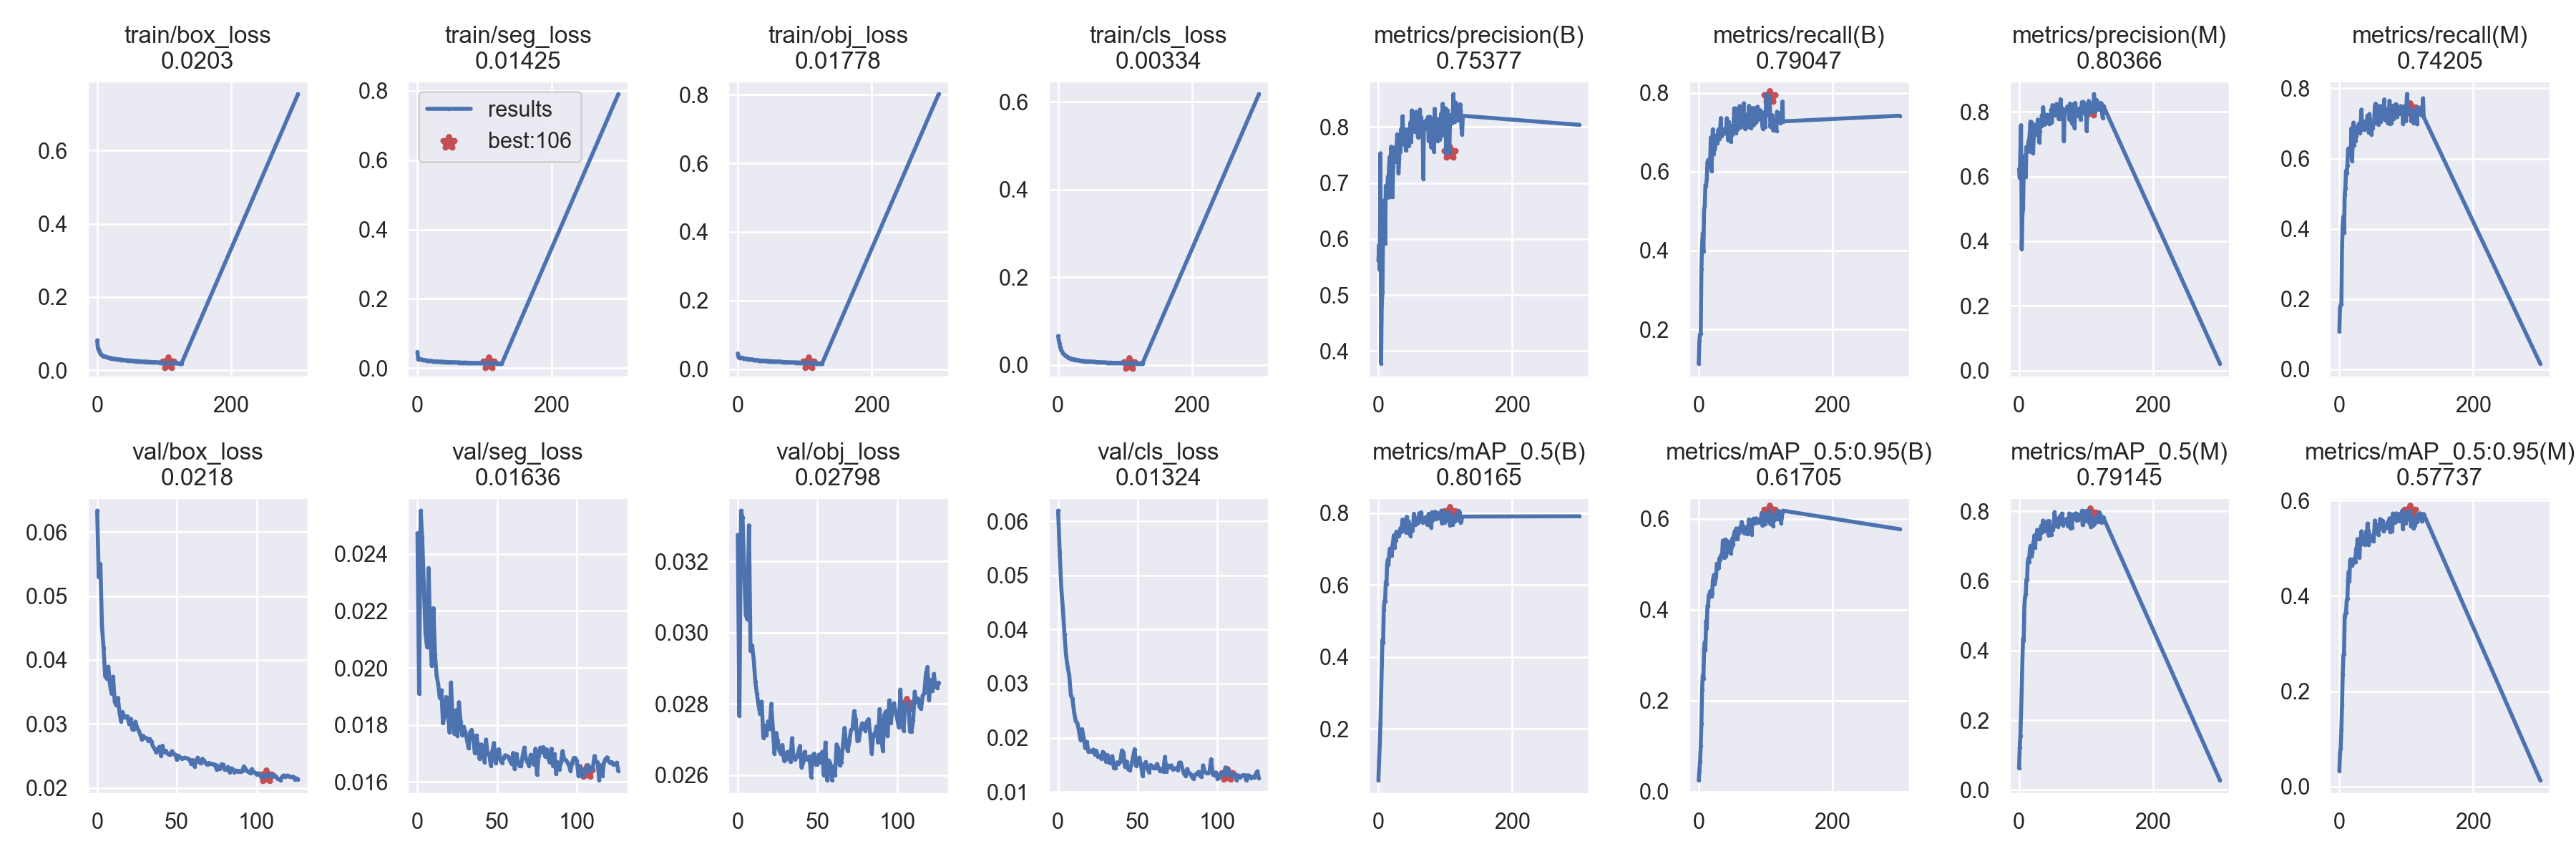

The data file committed next to this chart (first rows):
epoch, train/box_loss, train/seg_loss, train/obj_loss, train/cls_loss, metrics/precision(B), metrics/recall(B), metrics/mAP_0.5(B), metrics/mAP_0.5:0.95(B), metrics/precision(M), metrics/recall(M), metrics/mAP_0.5(M), metrics/mAP_0.5:0.95(M), val/box_loss, val/seg_loss, val/obj_loss, val/cls_loss, x/lr0, x/lr1, x/lr2
0, 0.08184, 0.04688, 0.04545, 0.06569, 0.5613, 0.1133, 0.05777, 0.02495, 0.6229, 0.1074, 0.06199, 0.03254, 0.06335, 0.02473, 0.03274, 0.06196, 0.07011, 0.003321, 0.003321
1, 0.06138, 0.02575, 0.03552, 0.05551, 0.5889, 0.1712, 0.1108, 0.04564, 0.5955, 0.1757, 0.1224, 0.06976, 0.05294, 0.01909, 0.02766, 0.05429, 0.04009, 0.006633, 0.006633
2, 0.05737, 0.02616, 0.03265, 0.0486, 0.5452, 0.1882, 0.1542, 0.06597, 0.6754, 0.183, 0.1554, 0.08083, 0.05503, 0.02552, 0.03342, 0.04758, 0.01004, 0.009922, 0.009922
3, 0.05218, 0.02671, 0.03303, 0.04069, 0.753, 0.1888, 0.2167, 0.1004, 0.7588, 0.1857, 0.219, 0.1188, 0.04538, 0.02453, 0.03323, 0.04389, 0.009901, 0.009901, 0.009901
4, 0.04808, 0.02642, 0.03262, 0.03577, 0.3778, 0.3532, 0.2931, 0.1498, 0.3757, 0.3493, 0.2905, 0.1705, 0.04195, 0.02288, 0.03175, 0.03912, 0.009901, 0.009901, 0.009901
5, 0.04502, 0.02622, 0.03346, 0.03286, 0.485, 0.413, 0.3784, 0.2232, 0.4801, 0.4077, 0.3713, 0.2355, 0.03746, 0.02121, 0.0305, 0.0352, 0.009868, 0.009868, 0.009868
6, 0.04333, 0.02518, 0.03273, 0.02998, 0.5052, 0.4439, 0.4474, 0.2555, 0.5005, 0.4343, 0.4341, 0.2755, 0.03713, 0.02074, 0.03037, 0.03307, 0.009835, 0.009835, 0.009835
7, 0.04186, 0.02458, 0.03236, 0.02718, 0.6138, 0.3974, 0.4386, 0.2486, 0.6233, 0.3888, 0.4294, 0.2776, 0.03895, 0.02351, 0.03301, 0.03149, 0.009802, 0.009802, 0.009802
8, 0.04077, 0.02384, 0.03201, 0.02466, 0.63, 0.5027, 0.5312, 0.312, 0.6259, 0.4966, 0.5295, 0.3564, 0.0362, 0.02113, 0.02948, 0.0278, 0.009769, 0.009769, 0.009769
9, 0.03959, 0.02336, 0.03073, 0.02307, 0.6689, 0.5126, 0.5558, 0.3281, 0.6653, 0.516, 0.553, 0.3633, 0.03473, 0.02007, 0.02964, 0.02716, 0.009736, 0.009736, 0.009736
10, 0.0383, 0.0231, 0.02974, 0.02186, 0.5925, 0.5657, 0.5546, 0.3118, 0.5996, 0.5658, 0.5625, 0.3647, 0.03739, 0.0221, 0.02924, 0.02476, 0.009703, 0.009703, 0.009703
11, 0.03795, 0.02339, 0.03047, 0.02045, 0.695, 0.5639, 0.6094, 0.3751, 0.6914, 0.5585, 0.604, 0.391, 0.03348, 0.02046, 0.02863, 0.02309, 0.00967, 0.00967, 0.00967
12, 0.03809, 0.02265, 0.02966, 0.02018, 0.679, 0.5821, 0.6027, 0.3584, 0.6771, 0.581, 0.6025, 0.3954, 0.03289, 0.01972, 0.02828, 0.02276, 0.009637, 0.009637, 0.009637
13, 0.03711, 0.0224, 0.03016, 0.01842, 0.674, 0.6244, 0.6578, 0.4082, 0.678, 0.6249, 0.6548, 0.4323, 0.03408, 0.01942, 0.02797, 0.02142, 0.009604, 0.009604, 0.009604
14, 0.03644, 0.0221, 0.02943, 0.01774, 0.7105, 0.6299, 0.671, 0.4073, 0.7096, 0.6292, 0.6651, 0.451, 0.03184, 0.01894, 0.02772, 0.0196, 0.009571, 0.009571, 0.009571
15, 0.03535, 0.02147, 0.02903, 0.01641, 0.7067, 0.614, 0.6569, 0.4327, 0.7065, 0.6114, 0.6537, 0.4305, 0.0304, 0.01921, 0.02806, 0.02158, 0.009538, 0.009538, 0.009538
16, 0.03498, 0.02108, 0.02846, 0.01596, 0.7317, 0.6119, 0.6832, 0.4292, 0.7349, 0.6188, 0.6875, 0.4748, 0.03186, 0.01806, 0.02705, 0.02004, 0.009505, 0.009505, 0.009505
17, 0.0347, 0.02166, 0.02902, 0.01532, 0.7469, 0.6202, 0.7013, 0.4406, 0.7696, 0.6098, 0.7007, 0.477, 0.03099, 0.01831, 0.02739, 0.01808, 0.009472, 0.009472, 0.009472
18, 0.03384, 0.02135, 0.02788, 0.01441, 0.675, 0.6864, 0.6997, 0.4397, 0.6773, 0.6864, 0.6962, 0.4664, 0.03114, 0.01898, 0.02713, 0.01924, 0.009439, 0.009439, 0.009439
19, 0.03401, 0.0212, 0.02819, 0.01408, 0.7647, 0.6019, 0.6816, 0.4288, 0.7674, 0.5936, 0.6719, 0.4632, 0.03118, 0.01851, 0.02751, 0.01739, 0.009406, 0.009406, 0.009406
20, 0.03389, 0.02036, 0.02784, 0.01367, 0.7097, 0.6437, 0.6825, 0.436, 0.7126, 0.6442, 0.6829, 0.4676, 0.02998, 0.01774, 0.0273, 0.01758, 0.009373, 0.009373, 0.009373
21, 0.03281, 0.02062, 0.02832, 0.01301, 0.6755, 0.7075, 0.7105, 0.4627, 0.6722, 0.7024, 0.7055, 0.4763, 0.03078, 0.01949, 0.028, 0.01741, 0.00934, 0.00934, 0.00934
22, 0.03291, 0.02049, 0.02737, 0.01263, 0.7292, 0.6453, 0.722, 0.4714, 0.724, 0.6383, 0.7144, 0.4713, 0.02915, 0.01826, 0.02731, 0.01777, 0.009307, 0.009307, 0.009307
23, 0.03225, 0.01993, 0.02719, 0.01264, 0.7632, 0.6819, 0.7383, 0.4769, 0.7592, 0.6789, 0.7314, 0.4796, 0.02918, 0.01769, 0.0266, 0.01693, 0.009274, 0.009274, 0.009274
24, 0.03209, 0.01982, 0.02623, 0.01201, 0.7493, 0.6565, 0.7044, 0.4569, 0.751, 0.6504, 0.6959, 0.4707, 0.03036, 0.01851, 0.02719, 0.01758, 0.009241, 0.009241, 0.009241
25, 0.03165, 0.01945, 0.02627, 0.01147, 0.7377, 0.6702, 0.7406, 0.4653, 0.729, 0.6644, 0.7234, 0.4995, 0.02946, 0.01761, 0.02697, 0.01652, 0.009208, 0.009208, 0.009208
26, 0.03106, 0.01945, 0.02618, 0.01193, 0.7406, 0.6835, 0.7233, 0.4737, 0.7398, 0.6841, 0.7199, 0.489, 0.02894, 0.0188, 0.0267, 0.01662, 0.009175, 0.009175, 0.009175
27, 0.03149, 0.01935, 0.0265, 0.01128, 0.7593, 0.6928, 0.7489, 0.5011, 0.7579, 0.6915, 0.7468, 0.5194, 0.02835, 0.01812, 0.0266, 0.01612, 0.009142, 0.009142, 0.009142
28, 0.03088, 0.01947, 0.0262, 0.01067, 0.7867, 0.6721, 0.7423, 0.5007, 0.7759, 0.6756, 0.7407, 0.5017, 0.02756, 0.01764, 0.02685, 0.01737, 0.009109, 0.009109, 0.009109
29, 0.0305, 0.01944, 0.02651, 0.01047, 0.7665, 0.7051, 0.7411, 0.4909, 0.761, 0.6989, 0.7353, 0.5121, 0.02812, 0.01794, 0.02641, 0.0171, 0.009076, 0.009076, 0.009076
30, 0.03005, 0.01918, 0.02658, 0.01053, 0.7171, 0.7077, 0.7353, 0.4925, 0.7058, 0.6946, 0.7199, 0.4803, 0.02776, 0.01776, 0.02644, 0.01553, 0.009043, 0.009043, 0.009043
31, 0.02985, 0.01851, 0.02508, 0.01035, 0.7426, 0.6827, 0.7382, 0.5135, 0.7394, 0.6732, 0.7255, 0.5074, 0.02778, 0.0175, 0.02665, 0.01681, 0.00901, 0.00901, 0.00901
32, 0.02951, 0.01848, 0.02446, 0.009666, 0.7732, 0.7078, 0.7491, 0.5101, 0.7704, 0.7043, 0.7431, 0.52, 0.02739, 0.01718, 0.02666, 0.01537, 0.008977, 0.008977, 0.008977
33, 0.02982, 0.01828, 0.0247, 0.009409, 0.7556, 0.7361, 0.7585, 0.5195, 0.7555, 0.7395, 0.7582, 0.5357, 0.02765, 0.01774, 0.02638, 0.01529, 0.008944, 0.008944, 0.008944
34, 0.02906, 0.01859, 0.02468, 0.009336, 0.7967, 0.69, 0.7479, 0.5198, 0.7883, 0.6833, 0.7385, 0.509, 0.02722, 0.01783, 0.02704, 0.01658, 0.008911, 0.008911, 0.008911
35, 0.02928, 0.01864, 0.02432, 0.009009, 0.7798, 0.7073, 0.7595, 0.5232, 0.7796, 0.7061, 0.7553, 0.5268, 0.02646, 0.0175, 0.02647, 0.01439, 0.008878, 0.008878, 0.008878
36, 0.02915, 0.01819, 0.02465, 0.008954, 0.819, 0.6965, 0.7823, 0.5521, 0.8143, 0.6929, 0.7732, 0.5248, 0.02613, 0.017, 0.02644, 0.01434, 0.008845, 0.008845, 0.008845
37, 0.02868, 0.01855, 0.02463, 0.00865, 0.7917, 0.6973, 0.759, 0.526, 0.7874, 0.683, 0.7493, 0.5202, 0.02557, 0.01763, 0.02652, 0.01545, 0.008812, 0.008812, 0.008812
38, 0.02895, 0.01827, 0.02469, 0.008292, 0.7698, 0.6973, 0.7523, 0.5138, 0.7613, 0.702, 0.7425, 0.508, 0.02596, 0.01725, 0.02664, 0.01523, 0.008779, 0.008779, 0.008779
39, 0.028, 0.01773, 0.02398, 0.008116, 0.7683, 0.7078, 0.7506, 0.5212, 0.7677, 0.7066, 0.7495, 0.5199, 0.02642, 0.0168, 0.02682, 0.01554, 0.008746, 0.008746, 0.008746
40, 0.02763, 0.01823, 0.02453, 0.008076, 0.7773, 0.6982, 0.7696, 0.5546, 0.7805, 0.6964, 0.7658, 0.5354, 0.02498, 0.01732, 0.02621, 0.01763, 0.008713, 0.008713, 0.008713
41, 0.02752, 0.0179, 0.02361, 0.008249, 0.7578, 0.7095, 0.747, 0.5183, 0.7644, 0.7062, 0.7438, 0.5122, 0.0266, 0.01707, 0.02635, 0.01725, 0.00868, 0.00868, 0.00868
42, 0.02797, 0.01735, 0.02389, 0.007684, 0.7957, 0.7357, 0.7897, 0.5516, 0.791, 0.7224, 0.7714, 0.5519, 0.02552, 0.01669, 0.02666, 0.01458, 0.008647, 0.008647, 0.008647
43, 0.0272, 0.01747, 0.02304, 0.007749, 0.7822, 0.6985, 0.7674, 0.5356, 0.7782, 0.6934, 0.7582, 0.5381, 0.0258, 0.01748, 0.02645, 0.01558, 0.008614, 0.008614, 0.008614
44, 0.02746, 0.01744, 0.0237, 0.007396, 0.7859, 0.6802, 0.7469, 0.5267, 0.775, 0.6734, 0.7313, 0.5067, 0.0254, 0.01698, 0.02647, 0.01418, 0.008581, 0.008581, 0.008581
45, 0.02712, 0.01746, 0.02288, 0.007829, 0.7658, 0.726, 0.778, 0.5494, 0.7622, 0.7271, 0.7724, 0.5285, 0.02519, 0.01698, 0.02653, 0.01402, 0.008548, 0.008548, 0.008548
46, 0.02717, 0.01749, 0.0235, 0.007235, 0.7669, 0.7175, 0.7665, 0.547, 0.7671, 0.7101, 0.7578, 0.5284, 0.02516, 0.01657, 0.02595, 0.01503, 0.008515, 0.008515, 0.008515
47, 0.02687, 0.01733, 0.02257, 0.007134, 0.7826, 0.7113, 0.7503, 0.5251, 0.7787, 0.707, 0.7491, 0.526, 0.02575, 0.01709, 0.02656, 0.01636, 0.008482, 0.008482, 0.008482
48, 0.02689, 0.01737, 0.0222, 0.007558, 0.8087, 0.6766, 0.7367, 0.5234, 0.807, 0.6676, 0.7333, 0.5164, 0.0253, 0.01737, 0.02661, 0.01788, 0.008449, 0.008449, 0.008449
49, 0.02722, 0.01719, 0.02291, 0.007149, 0.774, 0.705, 0.759, 0.5381, 0.7671, 0.7048, 0.752, 0.5227, 0.02519, 0.01665, 0.02631, 0.01477, 0.008416, 0.008416, 0.008416
50, 0.02618, 0.01715, 0.02246, 0.006632, 0.8293, 0.6938, 0.7663, 0.5565, 0.8207, 0.687, 0.7522, 0.5251, 0.02438, 0.01702, 0.0263, 0.01532, 0.008383, 0.008383, 0.008383
51, 0.02623, 0.01725, 0.02284, 0.006707, 0.7945, 0.708, 0.7522, 0.5433, 0.7963, 0.6992, 0.7475, 0.5143, 0.02504, 0.01715, 0.02658, 0.01631, 0.00835, 0.00835, 0.00835
52, 0.02595, 0.01706, 0.02181, 0.006833, 0.8012, 0.7129, 0.7683, 0.5611, 0.8023, 0.7056, 0.7606, 0.5328, 0.02479, 0.01675, 0.02637, 0.01494, 0.008317, 0.008317, 0.008317
53, 0.02573, 0.01691, 0.02251, 0.006954, 0.7951, 0.7605, 0.7986, 0.5664, 0.8139, 0.7481, 0.7976, 0.5582, 0.0246, 0.01667, 0.02666, 0.01296, 0.008284, 0.008284, 0.008284
54, 0.02623, 0.01657, 0.02215, 0.006671, 0.7919, 0.7604, 0.7854, 0.5734, 0.7884, 0.7564, 0.7786, 0.5507, 0.02467, 0.01683, 0.02601, 0.01498, 0.008251, 0.008251, 0.008251
55, 0.02567, 0.01674, 0.02201, 0.006665, 0.8185, 0.7082, 0.7674, 0.5553, 0.812, 0.7019, 0.7587, 0.5411, 0.02472, 0.01693, 0.02692, 0.01551, 0.008218, 0.008218, 0.008218
56, 0.02561, 0.01697, 0.02154, 0.006248, 0.8269, 0.6986, 0.7858, 0.5787, 0.8244, 0.7034, 0.7798, 0.5489, 0.02461, 0.01691, 0.02586, 0.01444, 0.008185, 0.008185, 0.008185
57, 0.02519, 0.0168, 0.02231, 0.005834, 0.8055, 0.7227, 0.7775, 0.5722, 0.7939, 0.7142, 0.7657, 0.5461, 0.02456, 0.01688, 0.02641, 0.01362, 0.008152, 0.008152, 0.008152
58, 0.0254, 0.01654, 0.02201, 0.006444, 0.8181, 0.7065, 0.7715, 0.5552, 0.8054, 0.697, 0.7558, 0.5285, 0.02444, 0.01674, 0.02635, 0.01496, 0.008119, 0.008119, 0.008119
59, 0.02559, 0.01651, 0.02195, 0.005664, 0.7816, 0.7515, 0.78, 0.5688, 0.7784, 0.7493, 0.7719, 0.5408, 0.02373, 0.01663, 0.02586, 0.01475, 0.008086, 0.008086, 0.008086
... 68 more rows
